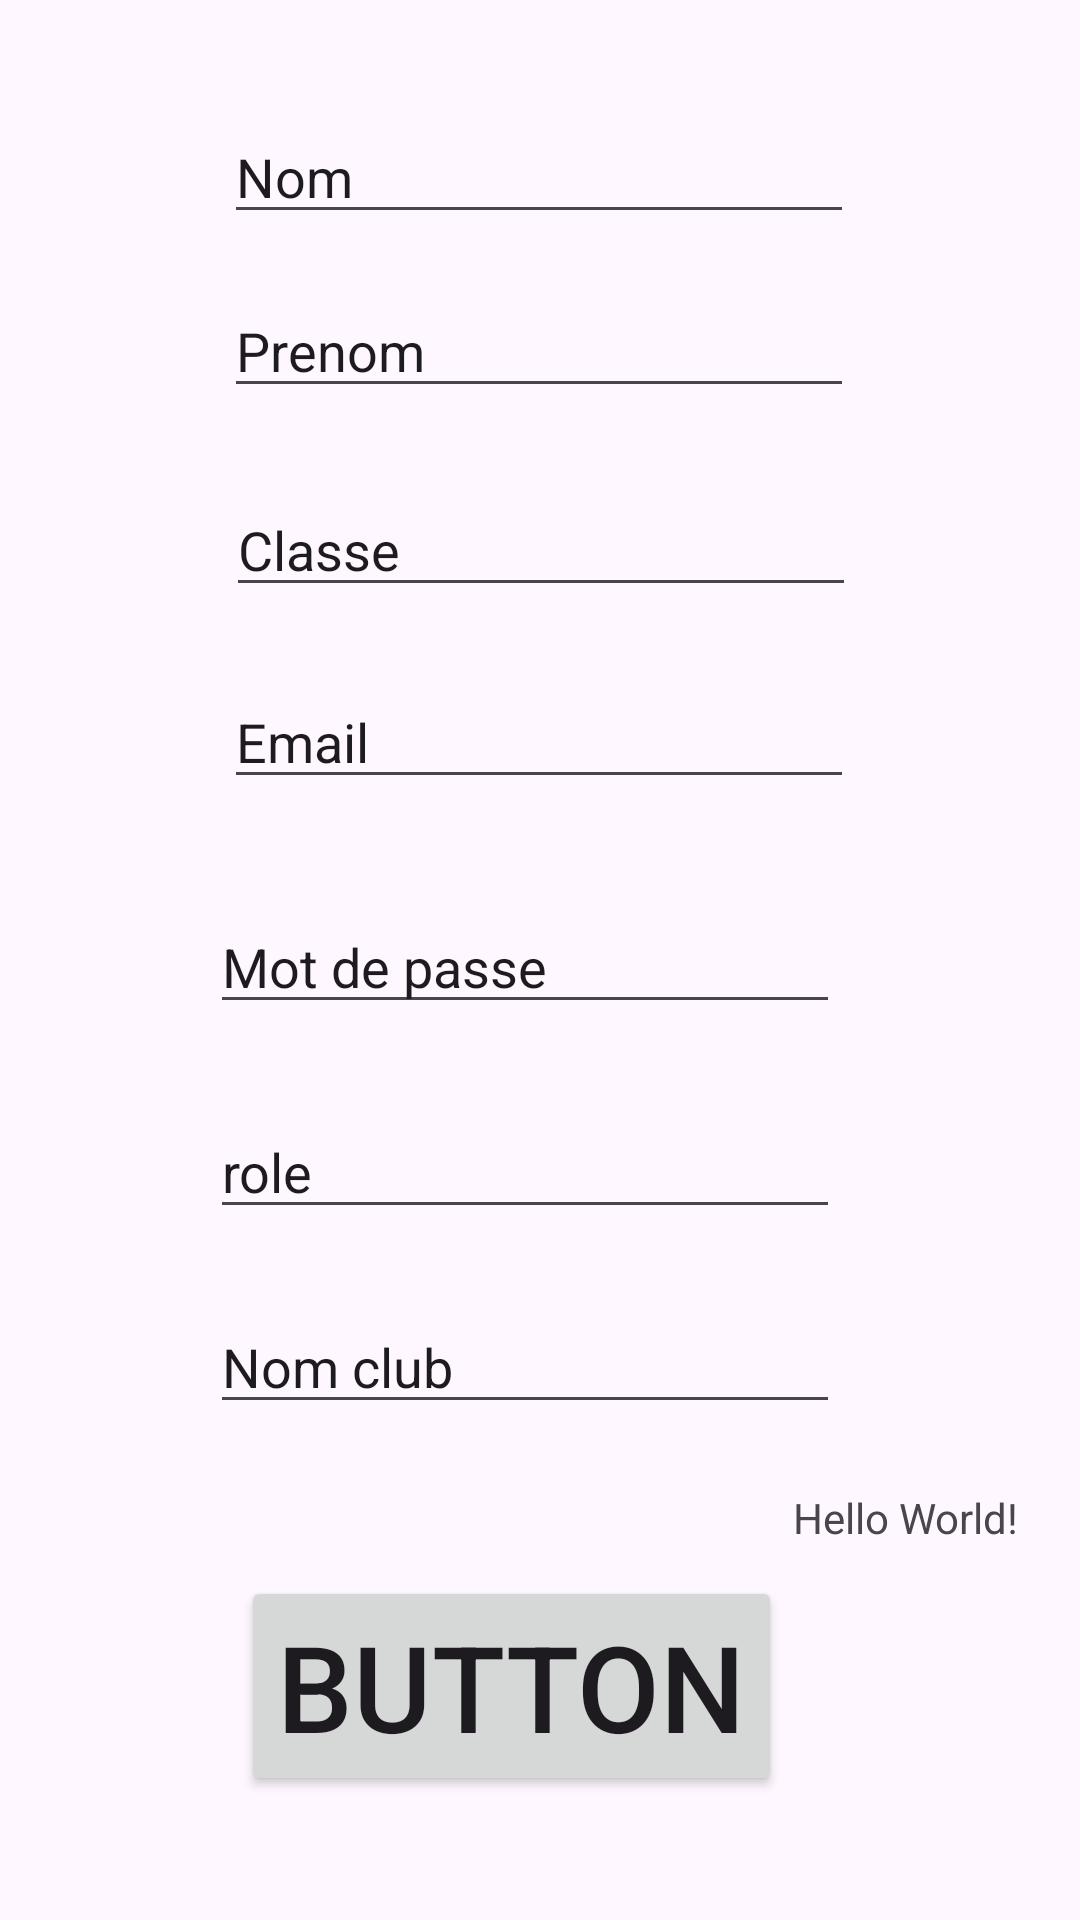

Here is an Android app screen rendered from its layout file. Give the layout XML and the strings, colors and styles it references.
<!-- AndroidManifest.xml: application theme Theme.EnicarEvent -->
<!-- res/layout/activity_main.xml -->
<?xml version="1.0" encoding="utf-8"?>
<androidx.constraintlayout.widget.ConstraintLayout xmlns:android="http://schemas.android.com/apk/res/android"
    xmlns:app="http://schemas.android.com/apk/res-auto"
    xmlns:tools="http://schemas.android.com/tools"
    android:layout_width="match_parent"
    android:layout_height="match_parent"
    tools:context=".MainActivity">

    <TextView
        android:id="@+id/aaa"
        android:layout_width="wrap_content"
        android:layout_height="wrap_content"
        android:text="Hello World!"
        app:layout_constraintBottom_toBottomOf="parent"
        app:layout_constraintEnd_toEndOf="parent"
        app:layout_constraintHorizontal_bias="0.928"
        app:layout_constraintStart_toStartOf="parent"
        app:layout_constraintTop_toTopOf="parent"
        app:layout_constraintVertical_bias="0.799" />

    <EditText
        android:id="@+id/Prenom"
        android:layout_width="wrap_content"
        android:layout_height="wrap_content"
        android:ems="10"
        android:inputType="text"
        android:text="Prenom"
        app:layout_constraintBottom_toBottomOf="parent"
        app:layout_constraintEnd_toEndOf="parent"
        app:layout_constraintHorizontal_bias="0.497"
        app:layout_constraintStart_toStartOf="parent"
        app:layout_constraintTop_toTopOf="parent"
        app:layout_constraintVertical_bias="0.158" />

    <EditText
        android:id="@+id/role"
        android:layout_width="wrap_content"
        android:layout_height="wrap_content"
        android:ems="10"
        android:inputType="text"
        android:text="role"
        app:layout_constraintBottom_toBottomOf="parent"
        app:layout_constraintEnd_toEndOf="parent"
        app:layout_constraintHorizontal_bias="0.467"
        app:layout_constraintStart_toStartOf="parent"
        app:layout_constraintTop_toTopOf="parent"
        app:layout_constraintVertical_bias="0.615" />

    <EditText
        android:id="@+id/nomC"
        android:layout_width="wrap_content"
        android:layout_height="wrap_content"
        android:ems="10"
        android:inputType="text"
        android:text="Nom club"
        app:layout_constraintBottom_toBottomOf="parent"
        app:layout_constraintEnd_toEndOf="parent"
        app:layout_constraintHorizontal_bias="0.467"
        app:layout_constraintStart_toStartOf="parent"
        app:layout_constraintTop_toTopOf="parent"
        app:layout_constraintVertical_bias="0.724" />

    <EditText
        android:id="@+id/mdp"
        android:layout_width="wrap_content"
        android:layout_height="wrap_content"
        android:ems="10"
        android:inputType="text"
        android:text="Mot de passe"
        app:layout_constraintBottom_toBottomOf="parent"
        app:layout_constraintEnd_toEndOf="parent"
        app:layout_constraintHorizontal_bias="0.467"
        app:layout_constraintStart_toStartOf="parent"
        app:layout_constraintTop_toTopOf="parent"
        app:layout_constraintVertical_bias="0.501" />

    <EditText
        android:id="@+id/email"
        android:layout_width="wrap_content"
        android:layout_height="wrap_content"
        android:ems="10"
        android:inputType="text"
        android:text="Email"
        app:layout_constraintBottom_toBottomOf="parent"
        app:layout_constraintEnd_toEndOf="parent"
        app:layout_constraintHorizontal_bias="0.497"
        app:layout_constraintStart_toStartOf="parent"
        app:layout_constraintTop_toTopOf="parent"
        app:layout_constraintVertical_bias="0.376" />

    <EditText
        android:id="@+id/nom"
        android:layout_width="wrap_content"
        android:layout_height="wrap_content"
        android:ems="10"
        android:inputType="text"
        android:text="Nom"
        app:layout_constraintBottom_toBottomOf="parent"
        app:layout_constraintEnd_toEndOf="parent"
        app:layout_constraintHorizontal_bias="0.497"
        app:layout_constraintStart_toStartOf="parent"
        app:layout_constraintTop_toTopOf="parent"
        app:layout_constraintVertical_bias="0.061" />

    <EditText
        android:id="@+id/classe"
        android:layout_width="wrap_content"
        android:layout_height="wrap_content"
        android:ems="10"
        android:inputType="text"
        android:text="Classe"
        app:layout_constraintBottom_toBottomOf="parent"
        app:layout_constraintEnd_toEndOf="parent"
        app:layout_constraintHorizontal_bias="0.502"
        app:layout_constraintStart_toStartOf="parent"
        app:layout_constraintTop_toTopOf="parent"
        app:layout_constraintVertical_bias="0.269" />

    <Button
        android:id="@+id/button"
        android:layout_width="wrap_content"
        android:layout_height="wrap_content"
        android:text="Button"
        android:textSize="40dp"
        app:layout_constraintBottom_toBottomOf="parent"
        app:layout_constraintEnd_toEndOf="parent"
        app:layout_constraintHorizontal_bias="0.448"
        app:layout_constraintStart_toStartOf="parent"
        app:layout_constraintTop_toTopOf="parent"
        app:layout_constraintVertical_bias="0.927" />

</androidx.constraintlayout.widget.ConstraintLayout>
<!-- resources referenced by this layout -->
<resources>
  <style name="Theme.EnicarEvent" parent="Base.Theme.EnicarEvent" />
  <style name="Base.Theme.EnicarEvent" parent="Theme.Material3.DayNight.NoActionBar">
          
          
      </style>
</resources>
